Run: headless pygame with SDL's dummy video driver; simulated clock (each Clock.tick advances the game by its frame time, no real sleeping); random seed 0; keys injected as events and as key.get_pressed() state; no mouse input.
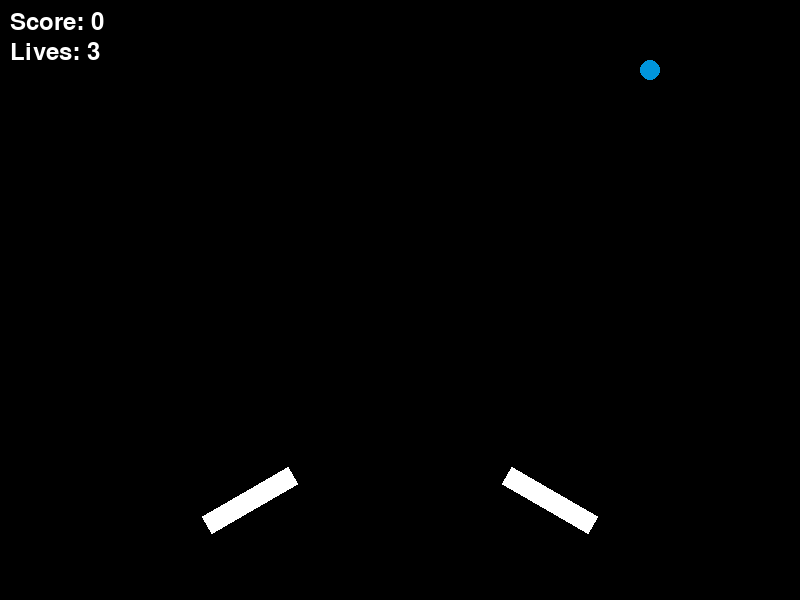
Frame 1 of 4 · flips 1–60 · no input
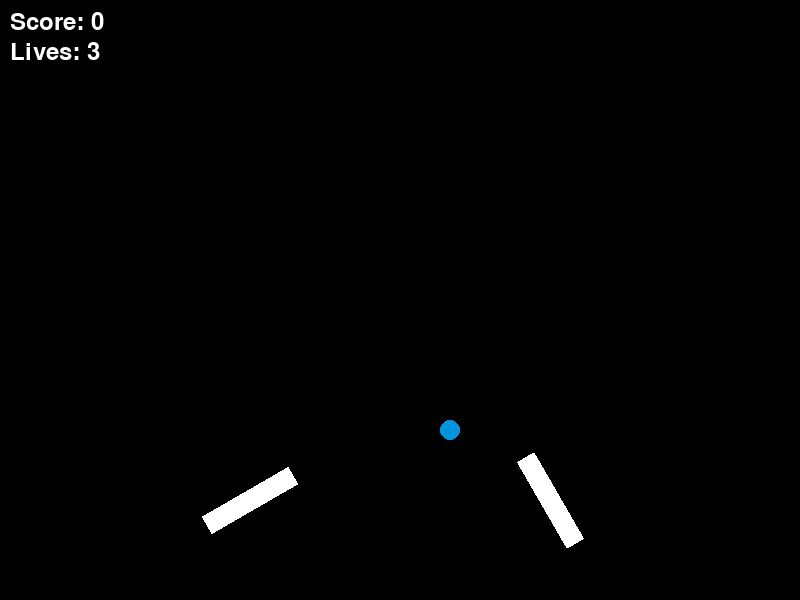
Frame 2 of 4 · flips 61–180 · tapped SPACE, RETURN · held RIGHT (→), D
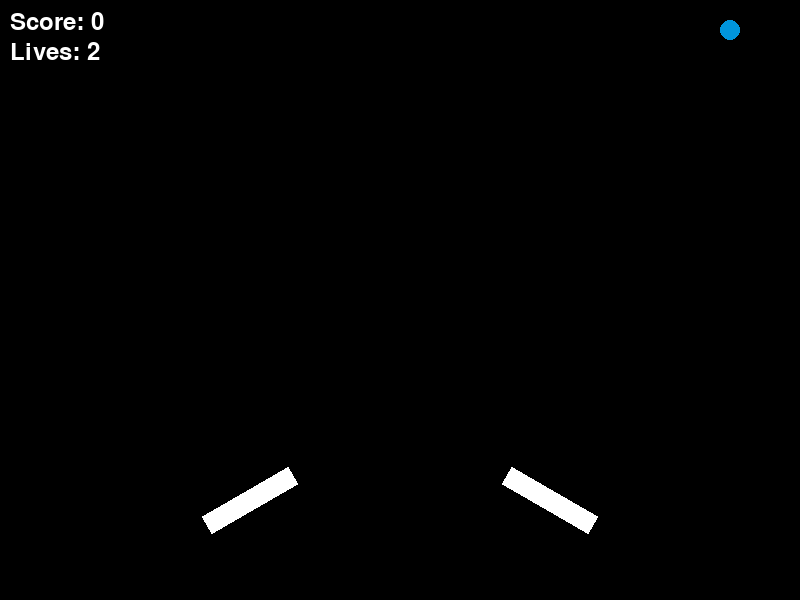
Frame 3 of 4 · flips 181–300 · held DOWN (↓), S
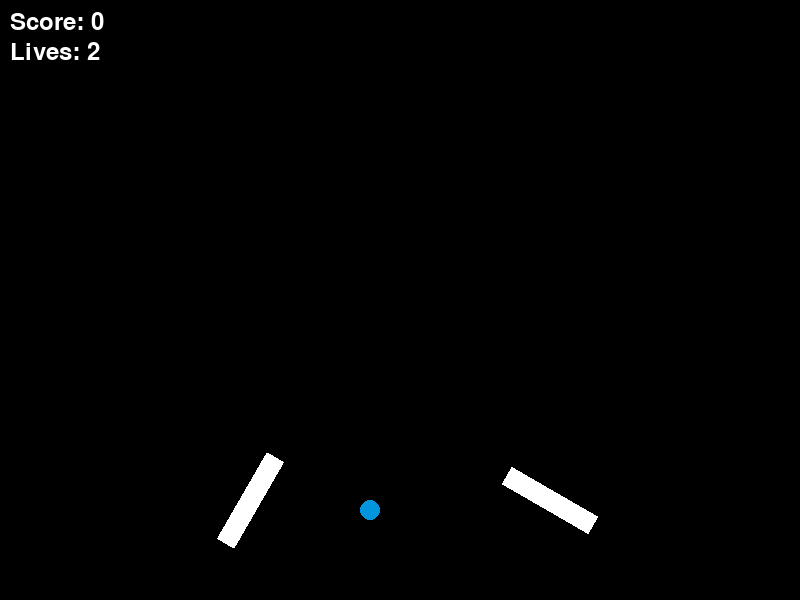
Frame 4 of 4 · flips 301–420 · held LEFT (←), A, UP (↑), W

The pygame program that drew these frames:

import pygame, sys, math, random

pygame.init()
WIDTH, HEIGHT = 800, 600
screen = pygame.display.set_mode((WIDTH, HEIGHT))
pygame.display.set_caption("Flipper")

# Colori
BLACK=(0,0,0); WHITE=(255,255,255); RED=(255,0,0); BLUE=(0,149,221); GREEN=(0,255,0)

clock=pygame.time.Clock()
font=pygame.font.SysFont(None,36)

# Variabili di gioco
score=0
lives=3

# Pallina
ball_radius=10
ball=pygame.Rect(WIDTH//2, HEIGHT//2, ball_radius*2, ball_radius*2)
ball_dx, ball_dy = random.choice([-4,4]), -4

# Flippers
flipper_length=100
flipper_thickness=20
flipper_angle_left=30
flipper_angle_right=-30
flipper_speed=10

# Posizioni flipper
flipper_left_pos=(WIDTH//2-150, HEIGHT-100)
flipper_right_pos=(WIDTH//2+150, HEIGHT-100)

def draw_flipper(pos, angle, color):
    x,y=pos
    rect=pygame.Surface((flipper_length,flipper_thickness),pygame.SRCALPHA)
    rect.fill(color)
    rotated=pygame.transform.rotate(rect, angle)
    rect_center=(x,y)
    screen.blit(rotated, rotated.get_rect(center=rect_center))

def reset_ball():
    global ball, ball_dx, ball_dy
    ball=pygame.Rect(WIDTH//2, HEIGHT//2, ball_radius*2, ball_radius*2)
    ball_dx, ball_dy = random.choice([-4,4]), -4

# Loop principale
while True:
    for event in pygame.event.get():
        if event.type==pygame.QUIT: pygame.quit(); sys.exit()

    keys=pygame.key.get_pressed()
    # Controllo flippers
    if keys[pygame.K_LEFT]:
        flipper_angle_left=min(flipper_angle_left+flipper_speed,60)
    else:
        flipper_angle_left=max(flipper_angle_left-5,30)

    if keys[pygame.K_RIGHT]:
        flipper_angle_right=max(flipper_angle_right-flipper_speed,-60)
    else:
        flipper_angle_right=min(flipper_angle_right+5,-30)

    # Movimento pallina
    ball.x+=ball_dx; ball.y+=ball_dy

    # Collisioni bordi
    if ball.left<=0 or ball.right>=WIDTH: ball_dx=-ball_dx
    if ball.top<=0: ball_dy=-ball_dy
    if ball.bottom>=HEIGHT:
        lives-=1
        if lives<=0:
            # Game Over
            screen.fill(BLACK)
            msg=font.render("GAME OVER - Premi R per ricominciare",True,RED)
            screen.blit(msg,(WIDTH//2-msg.get_width()//2,HEIGHT//2))
            pygame.display.flip()
            waiting=True
            while waiting:
                for e in pygame.event.get():
                    if e.type==pygame.QUIT: pygame.quit(); sys.exit()
                    if e.type==pygame.KEYDOWN and e.key==pygame.K_r:
                        score=0; lives=3; reset_ball(); waiting=False
        else:
            reset_ball()

    # Collisione con flippers (semplificata: area rettangolare)
    flipper_left_rect=pygame.Rect(flipper_left_pos[0]-50, flipper_left_pos[1]-10, 100,20)
    flipper_right_rect=pygame.Rect(flipper_right_pos[0]-50, flipper_right_pos[1]-10, 100,20)
    if ball.colliderect(flipper_left_rect) or ball.colliderect(flipper_right_rect):
        ball_dy=-abs(ball_dy)
        score+=10

    # Disegno
    screen.fill(BLACK)
    pygame.draw.ellipse(screen, BLUE, ball)
    draw_flipper(flipper_left_pos, flipper_angle_left, WHITE)
    draw_flipper(flipper_right_pos, flipper_angle_right, WHITE)

    # HUD
    score_text=font.render(f"Score: {score}",True,WHITE)
    lives_text=font.render(f"Lives: {lives}",True,WHITE)
    screen.blit(score_text,(10,10))
    screen.blit(lives_text,(10,40))

    pygame.display.flip()
    clock.tick(60)
